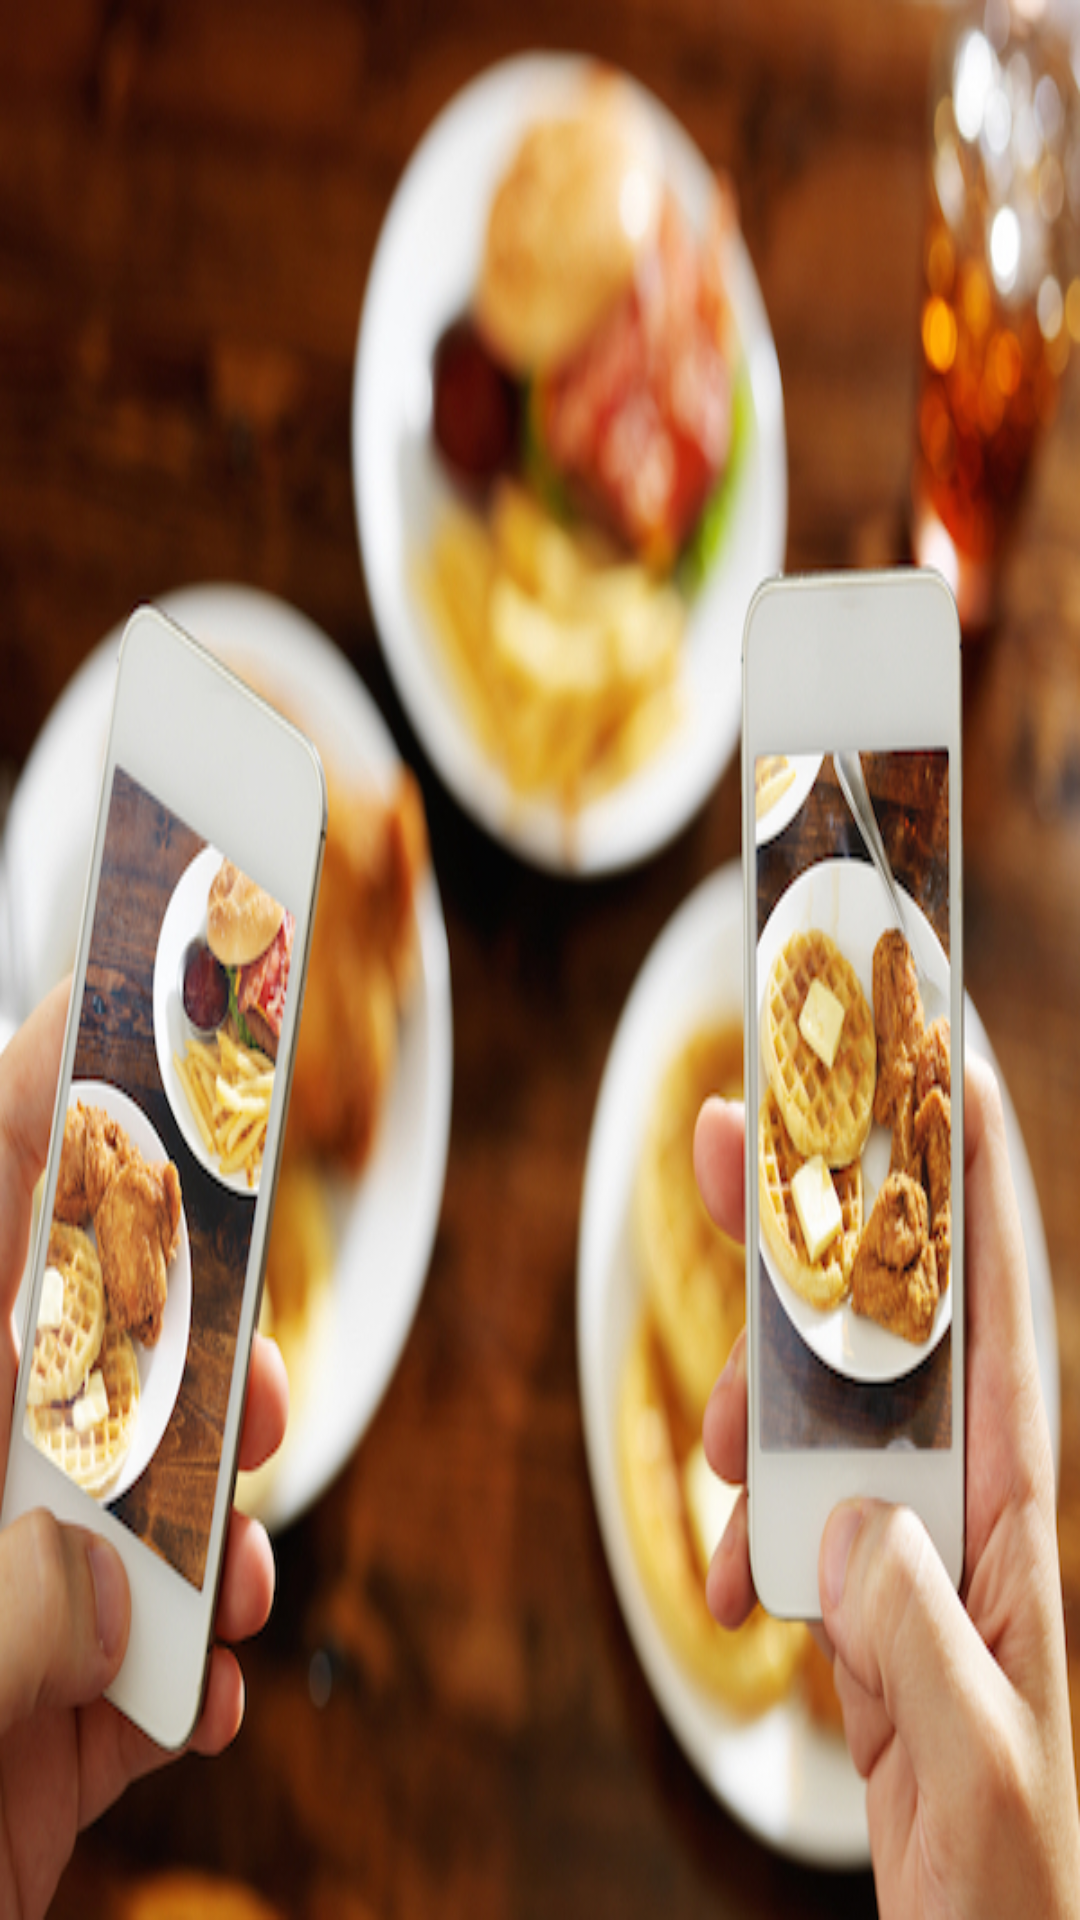

Layout XML and referenced resources for this Android screen:
<!-- AndroidManifest.xml: application theme AppTheme -->
<!-- res/layout/fragment_category.xml -->
<FrameLayout xmlns:android="http://schemas.android.com/apk/res/android"
    xmlns:tools="http://schemas.android.com/tools"
    android:layout_width="match_parent"
    android:layout_height="match_parent"
    tools:context=".Fragment.CategoryFragment"
    android:background="@drawable/last">

    
    <GridView
        android:layout_margin="10dp"
        android:layout_width="match_parent"
        android:layout_height="match_parent"
        android:id="@+id/gridview_category"
        android:columnWidth="90dp"
        android:numColumns="2"
        android:verticalSpacing="10dp"
        android:horizontalSpacing="10dp"
        android:stretchMode="columnWidth"
        android:gravity="center"></GridView>

</FrameLayout>
<!-- resources referenced by this layout -->
<resources>
  <!-- drawable last: jpg bitmap (drawable, 318129 bytes) -->
  <style name="AppTheme" parent="Theme.AppCompat.Light.NoActionBar">
  
          <item name="colorPrimary">#FFFF4444</item>
          <item name="colorPrimaryDark">#FFFF4444</item>
          <item name="colorAccent">#FF4081</item>
      </style>
</resources>
